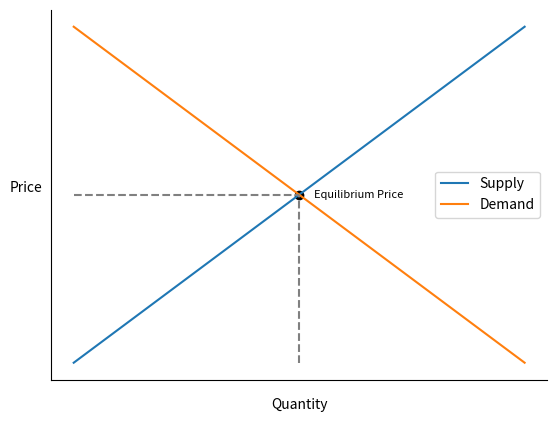

Source code (Python):
import matplotlib.pyplot as plt


supply = [(2.00, 20), (2.50, 30), (3.00, 40), (3.50, 50), (4.00, 60), (4.50, 70), (5.00, 80)]
demand = [(5.00, 20), (4.50, 30), (4.00, 40), (3.50, 50), (3.00, 60), (2.50, 70), (2.00, 80)]





supply_price, supply_quantity = zip(*supply)
demand_price, demand_quantity = zip(*demand)


plt.plot(supply_quantity, supply_price, label='Supply')
plt.plot(demand_quantity, demand_price, label='Demand')
plt.plot([50,50],[2,3.5],color='gray',linestyle='--')
plt.plot([20,50],[3.5,3.5],color='gray',linestyle='--')


plt.scatter(50, 3.5, color='black', marker='o')
plt.text(52, 3.5, 'Equilibrium Price', ha='left', va='center', fontsize=8)



ax = plt.gca()
ax.set_xticks([])
ax.set_yticks([])
x_axis = ax.xaxis

x_axis.set_label_coords(1.05, -0.05)

y_axis = ax.yaxis
y_label = y_axis.get_label()
y_label.set_rotation(0)

y_axis.set_label_coords(-0.05, 1.00)

ax.spines['top'].set_visible(False)
ax.spines['right'].set_visible(False)

plt.xlabel('Quantity')
plt.ylabel('Price')
##plt.title('Supply and Demand Curves')
plt.show()
plt.savefig("EQ.jpg")

plt.legend()

plt.show()
